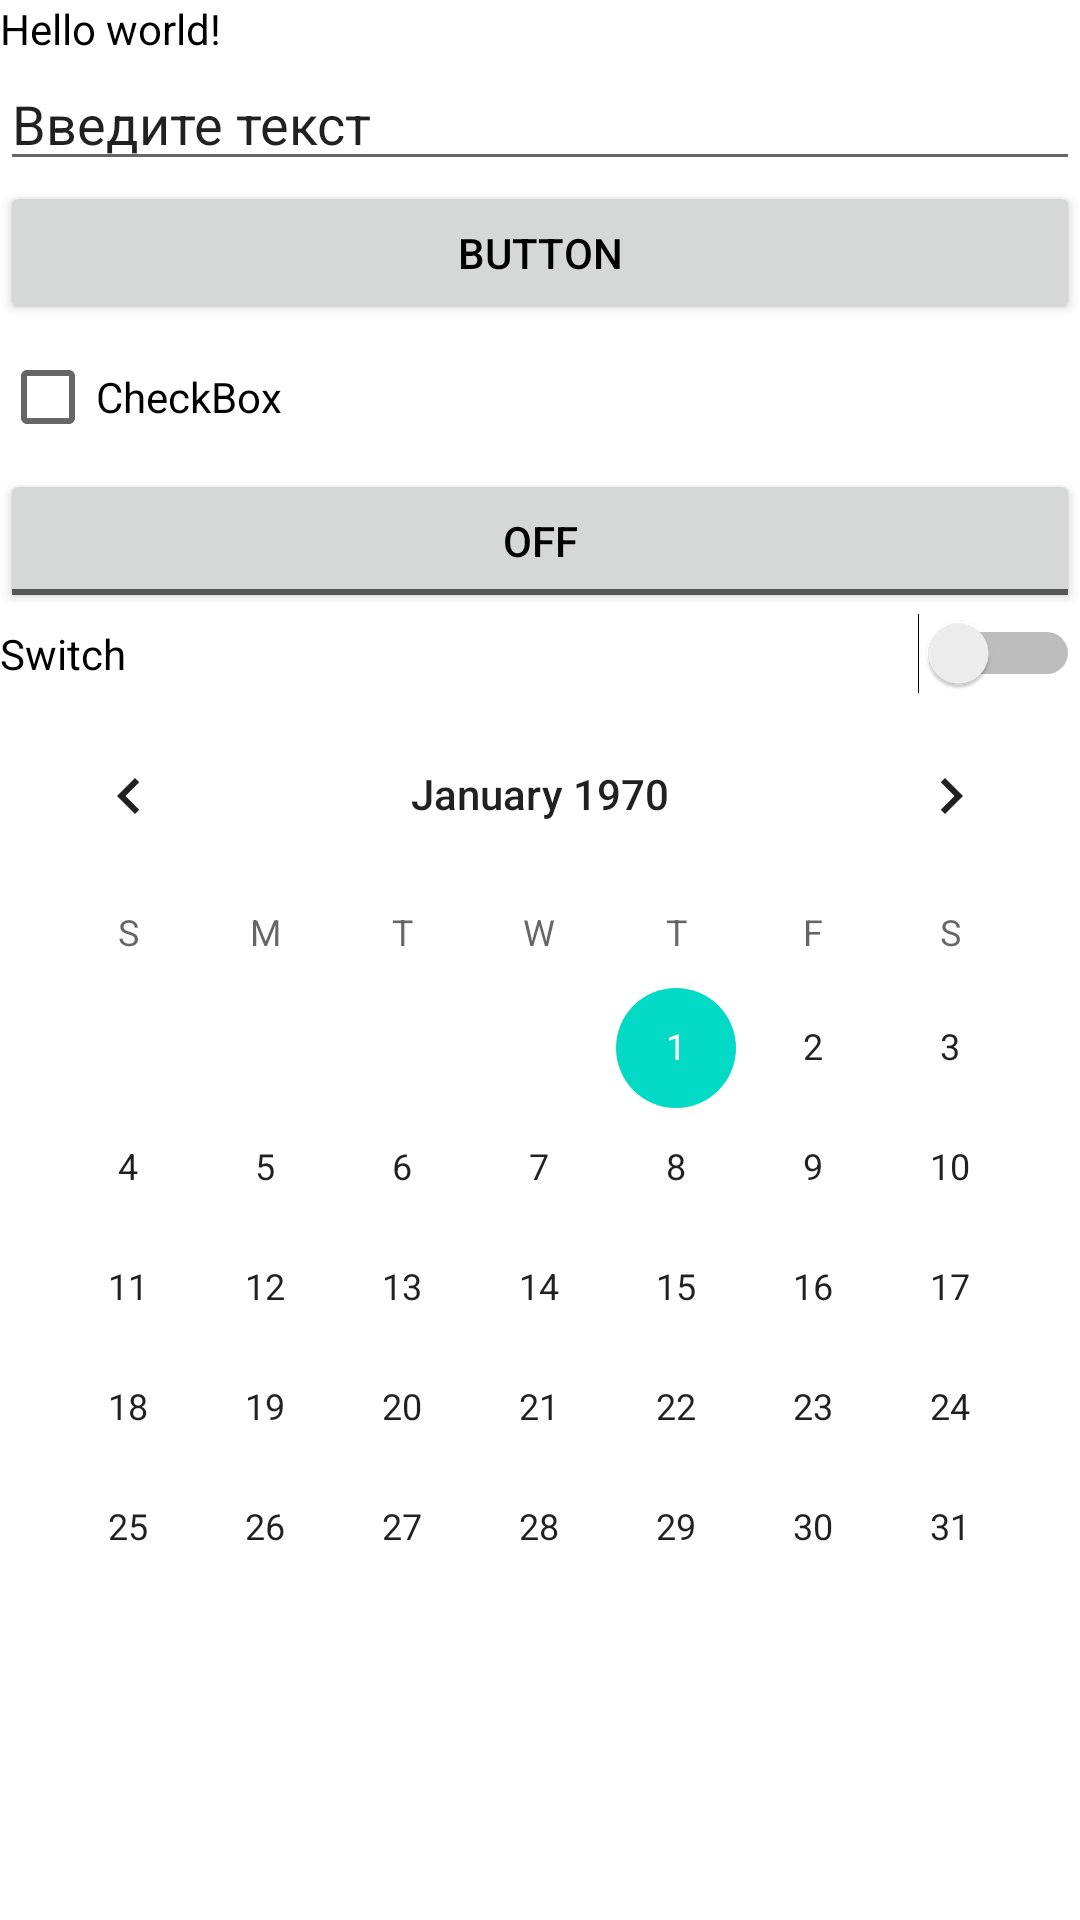

Write the Android layout XML for this screen, with the resource values it uses.
<!-- AndroidManifest.xml: application theme Theme.FirstAppFromGB -->
<!-- res/layout/lesson1.xml -->
<?xml version="1.0" encoding="utf-8"?>
<LinearLayout xmlns:android="http://schemas.android.com/apk/res/android"
    android:layout_width="match_parent"
    android:layout_height="match_parent"
    android:orientation="vertical">

    <TextView
        android:id="@+id/textView"
        android:layout_width="match_parent"
        android:layout_height="wrap_content"
        android:text="Hello world!" />

    <EditText
        android:layout_width="match_parent"
        android:layout_height="wrap_content"
        android:text="Введите текст"/>

    <Button
        android:id="@+id/button"
        android:layout_width="match_parent"
        android:layout_height="wrap_content"
        android:text="Button" />

    <CheckBox
        android:id="@+id/checkBox"
        android:layout_width="match_parent"
        android:layout_height="wrap_content"
        android:text="CheckBox" />

    <ToggleButton
        android:id="@+id/toggleButton"
        android:layout_width="match_parent"
        android:layout_height="wrap_content"
        android:text="ToggleButton" />

    <Switch
        android:id="@+id/switch1"
        android:layout_width="match_parent"
        android:layout_height="wrap_content"
        android:text="Switch" />

    <CalendarView
        android:id="@+id/calendarView"
        android:layout_width="match_parent"
        android:layout_height="wrap_content" />


</LinearLayout>
<!-- resources referenced by this layout -->
<resources>
  <style name="Theme.FirstAppFromGB" parent="Theme.MaterialComponents.DayNight.DarkActionBar">
          
          <item name="colorPrimary">@color/light_grey</item>
          <item name="colorPrimaryVariant">@color/grey</item>
          <item name="colorOnPrimary">@color/white</item>
          
          <item name="colorSecondary">@color/teal_200</item>
          <item name="colorSecondaryVariant">@color/teal_700</item>
          <item name="colorOnSecondary">@color/black</item>
          
          <item name="android:statusBarColor" tools:targetApi="l">?attr/colorPrimaryVariant</item>
          
  
          <item name="materialButtonStyle">@style/CalculatorButton</item>
          <item name="background">@drawable/background_picture</item>
          <item name="android:textColor">@color/black</item>
      </style>
  <color name="light_grey">#AFA1C1</color>
  <color name="grey">#5E5668</color>
  <color name="white">#FFFFFFFF</color>
  <color name="teal_200">#FF03DAC5</color>
  <color name="teal_700">#FF018786</color>
  <color name="black">#FF000000</color>
  <style name="CalculatorButton" parent="Widget.MaterialComponents.Button">
          <item name="android:textSize">@dimen/buttonTextSize</item>
          <item name="android:layout_marginTop">@dimen/marginCalculatorButton</item>
          <item name="android:layout_marginBottom">@dimen/marginCalculatorButton</item>
          <item name="cornerRadius">@dimen/buttonRadius</item>
          <item name="android:textColor">@color/black</item>
  
      </style>
  <!-- drawable background_picture: jpg bitmap (drawable, 260836 bytes) -->
  <dimen name="buttonTextSize">16sp</dimen>
  <dimen name="marginCalculatorButton">2dp</dimen>
  <dimen name="buttonRadius">24dp</dimen>
</resources>
